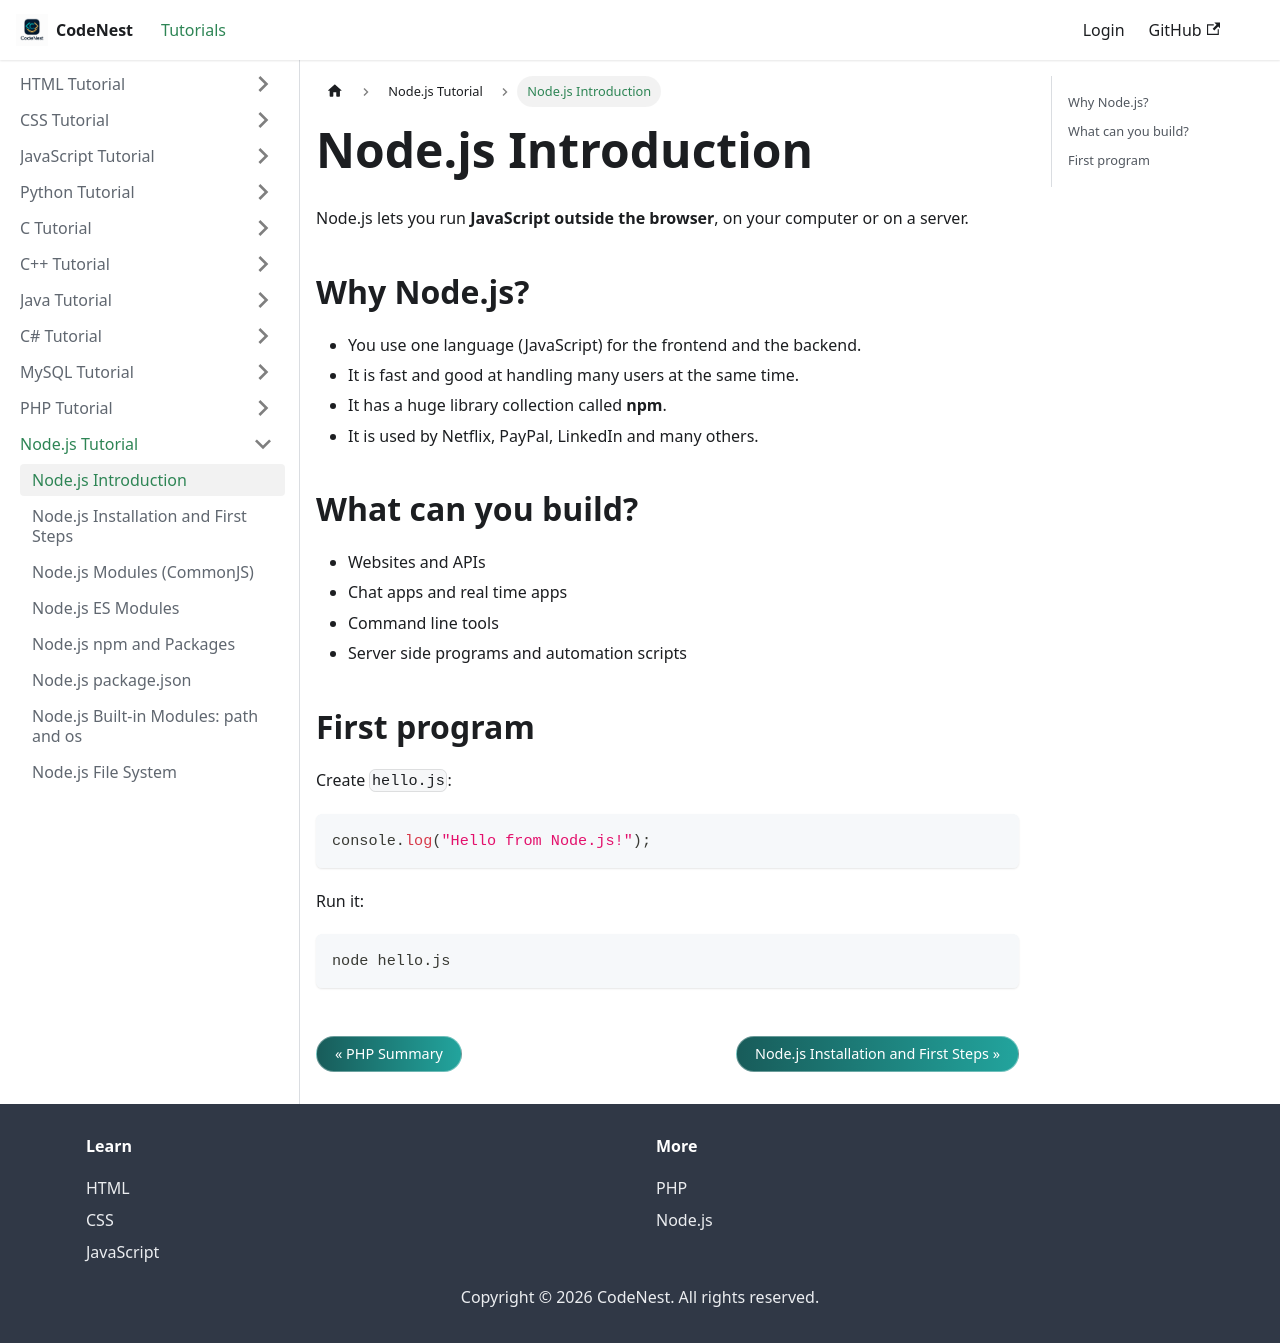

repository: adnankhan112/codenest · page: docs/nodejs/intro.html · generator: docusaurus

---
title: "Node.js Introduction"
sidebar_position: 1
---

# Node.js Introduction

Node.js lets you run **JavaScript outside the browser**, on your computer or on a server.

## Why Node.js?

- You use one language (JavaScript) for the frontend and the backend.
- It is fast and good at handling many users at the same time.
- It has a huge library collection called **npm**.
- It is used by Netflix, PayPal, LinkedIn and many others.

## What can you build?

- Websites and APIs
- Chat apps and real time apps
- Command line tools
- Server side programs and automation scripts

## First program

Create `hello.js`:

```javascript
console.log("Hello from Node.js!");
```

Run it:

```
node hello.js
```
